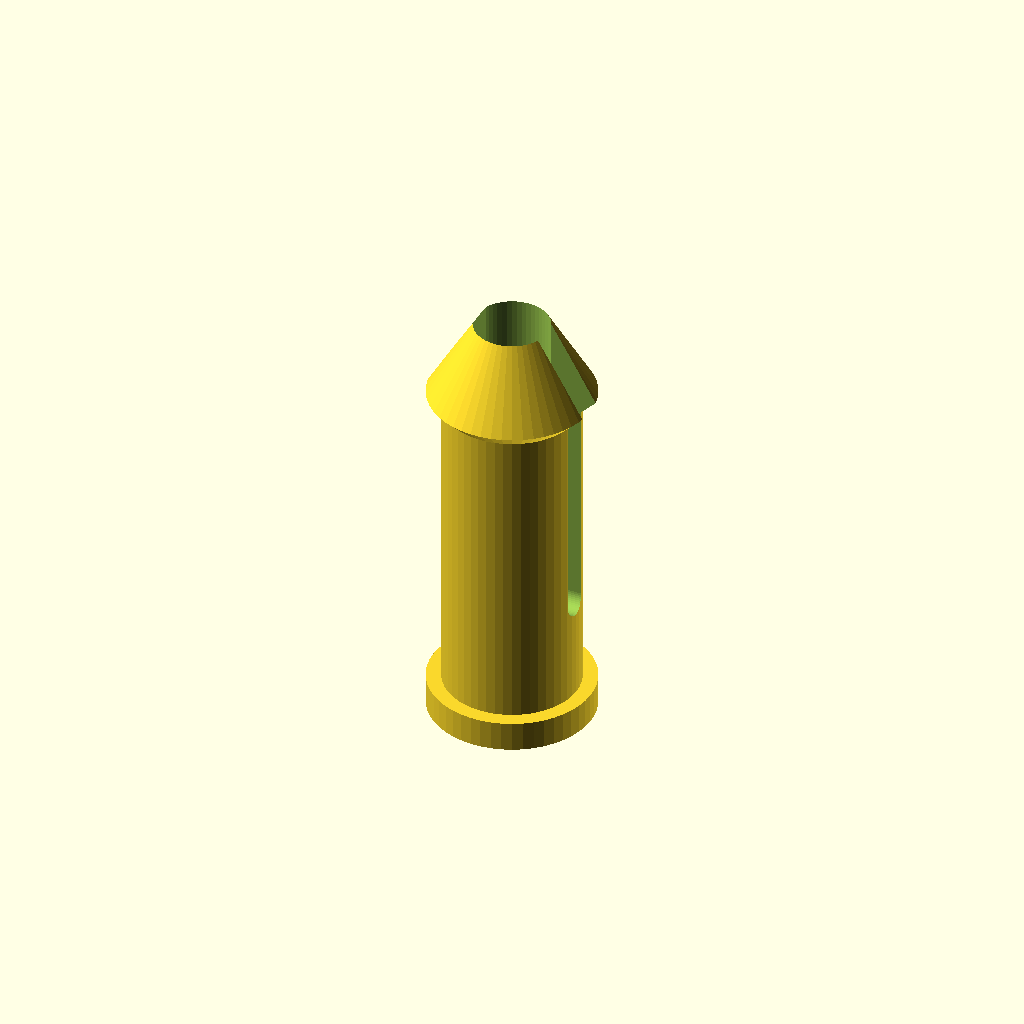
Cell 1 — every parameter at its default value.
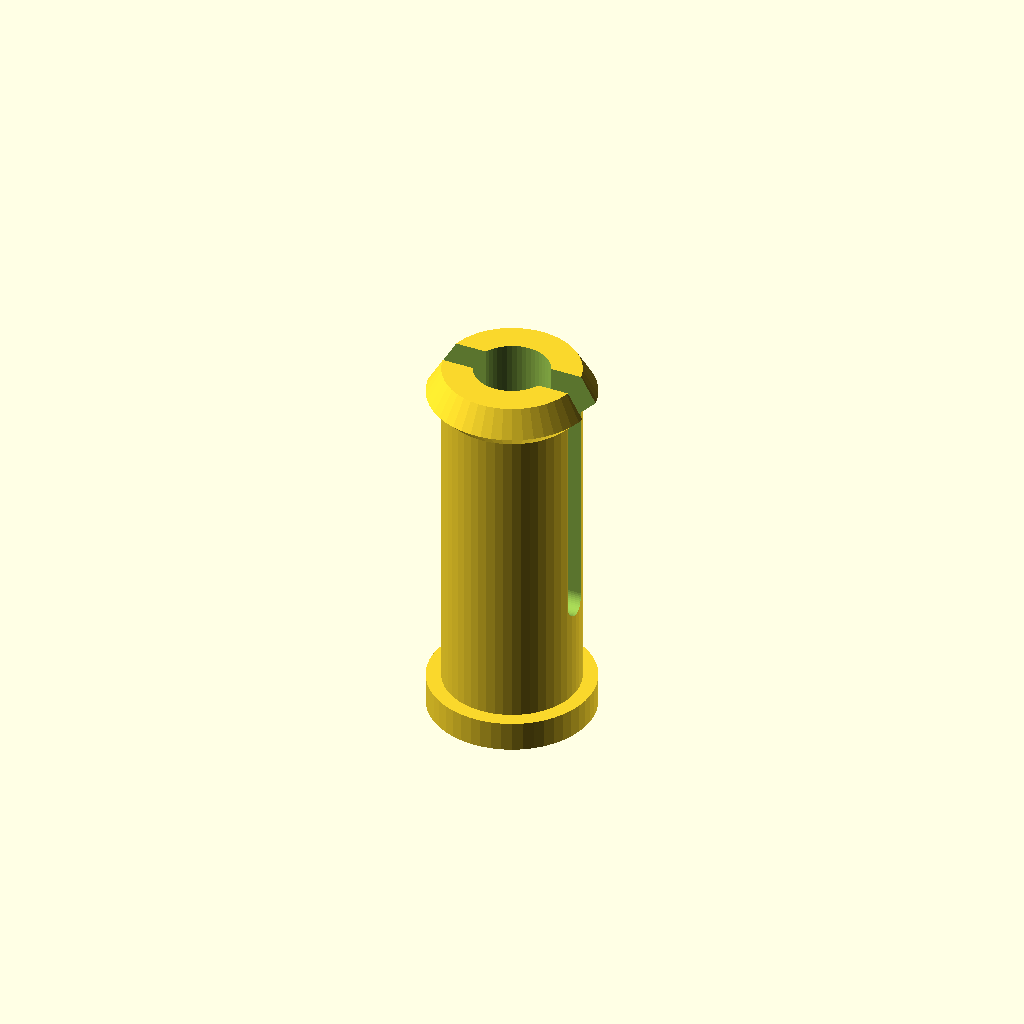
Cell 2: the same model with pointyTop = 0.
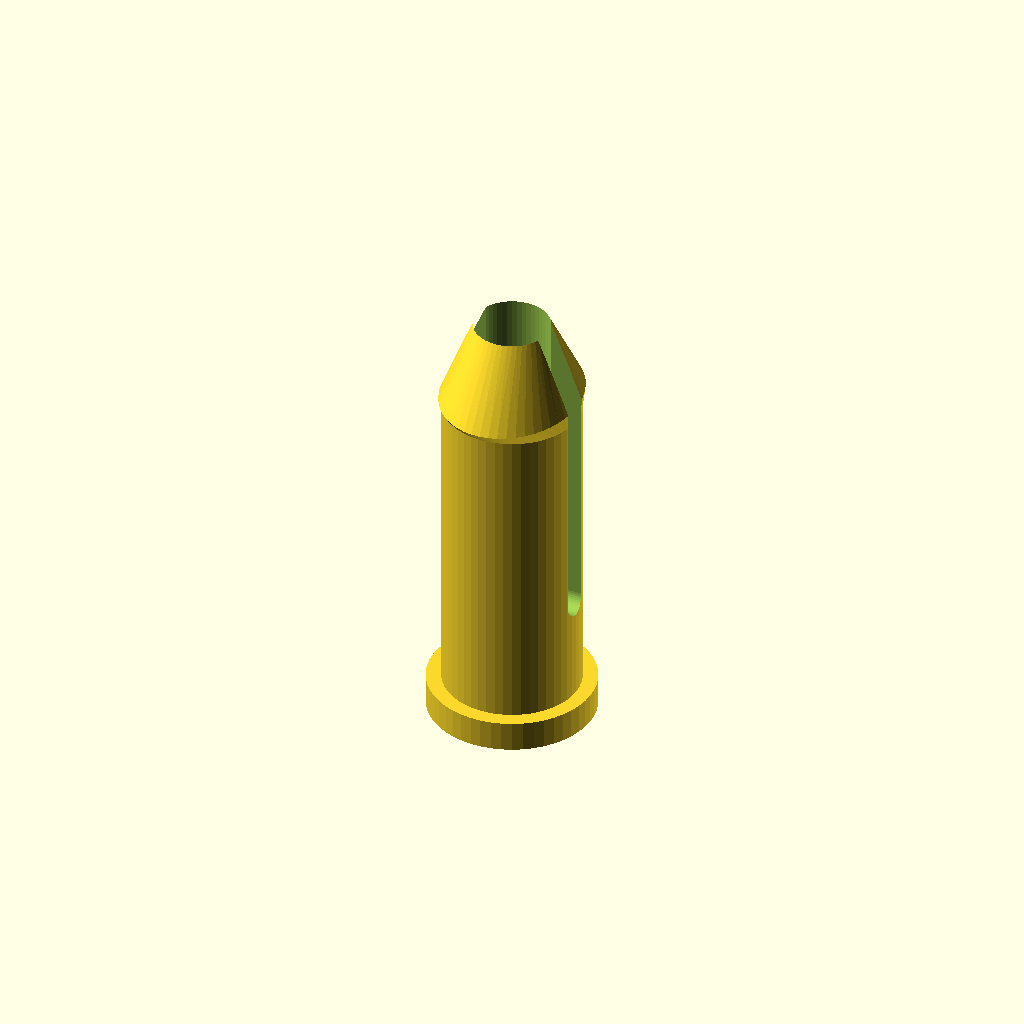
Cell 3: removeSides = 1 (everything else at default).
All cells are drawn from one camera (rotation 55°, 0°, 25°, orthographic, colour scheme Cornfield), so only the parameter changes between them.
The OpenSCAD source (scadFiles/1019136/1608970.scad):
//  Measure for the smoothness

$fn = 50;



baseHeight = 1;

baseDiameter = 5.5;

midInnerDiameter = 2.5;

midOuterDiameter = 4.5;

midHeight = 10.5;



//  The extra height and with of the top

topDiameter = 5.5;

angleDownSide = 45;

angleUpside = 30;



//  The width of the cut through the middle

cutWidth = 1;



//  The height at which the cut begins

cutHeight = 3;



//  Create a fillet in the cut out for strenght, 1 for yes, 0 for no

cutFillet = 1;  //  [1, 0]



//  To make the bottom hollow, 1 for yes, 0 for no

solidBase = 1;    //  [1, 0]



//  To create a fillet between the base and the middle part, 1 for yes, 0 for no. Only available if solidBase = 1

baseFillet = 1;   //  [1, 0]



//  To make the top pointy

pointyTop = 1;      //  [1, 0]



//  To remove the side bits of the top, makes it easier to put it through a hole, 1 for yes, 0 for no

removeSides = 0;    //  [1, 0]



module base(rOuter, rInner, height, solid){

    difference(){

        cylinder(r = baseDiameter / 2, h = height);

        if (solid == 0){

            translate(  [   0,

                            0,

                            -0.1]){

                cylinder(r = rInner, h = height + 0.2);

            }

        }

    }

}



module middle(rInner, rOuter, height, cutHeight, cutWidth, cutFillet, baseFillet, solidBase){

    difference(){

        //  Make the tube shape

        cylinder(r = rOuter, h = height);

        

        //  Cut out the base with optional fillet

        if(baseFillet == 1 && solidBase == 1){

            translate(  [   0,

                            0,

                            rInner  ]){

                sphere(r = rInner);

                cylinder(r = rInner, h = height);

                            }

        }

        

        //  No base fillet

        else{

            translate(  [   0,

                            0,

                            -0.1    ]){

                cylinder(r = rInner, h = height + 0.2);

            }

        }

        

        //  Cut out the groove with optional fillet    

        translate(  [   -rOuter,

                        -cutWidth / 2,

                        cutHeight]){

            if(cutFillet == 1){

                translate(  [   -0.1,

                                1/2 * cutWidth,

                                1/2 * cutWidth  ]){

                    rotate( [   0,

                                90,

                                0   ]){

                        cylinder(r = cutWidth / 2, h = height + 0.2);

                    }

                }

            }

            translate(  [   -0.1,

                            0,

                            1/2 * cutWidth * cutFillet ]){

                cube(   [   2 * rOuter + 0.2,

                            cutWidth,

                            height  ]);

            }

        }

    }

}



module top(rInner, rMid, rOuter, cutWidth, angleDown, angleUp, pointy, removeSides){

    delta = 0.000000000000001;

    

    //  Determine scale factor for morfing top in shape

    scaleFactor = (rMid / rOuter - 1) * removeSides + 1;

    

    bottomHeight = (rOuter - rMid) / tan(angleDown) - delta;

    

    //  Calculating topheight and implementing (optional) pointy top

    topRadius = (rInner - rMid) * pointy + rMid;

    topHeight = (rOuter - topRadius) / tan(angleUp) - delta;

    

    difference(){

        union(){

            hull(){

                cylinder(r = rMid, h = delta);

                translate(  [   0,

                                0,

                                bottomHeight]){

                    scale(  [   scaleFactor,

                                1,

                                1]){

                        cylinder(r = topDiameter / 2, h = delta);

                    }

                    translate(  [   0,

                                    0,

                                    topHeight]){

                        cylinder(r = topRadius, h = delta);

                    }

                }

            }

        }

        

        translate(  [   -rOuter - 0.1,

                        -1/2 * cutWidth,

                        -0.1    ]){

            cube(   [   2 * rOuter + 0.2,

                        cutWidth,

                        bottomHeight + topHeight + 0.2   ]   );

        }

        translate(  [   0,

                        0,

                        -0.1    ]){

            cylinder(r = rInner, h = bottomHeight + topHeight + 0.2);

        }

    }

}



module plug(){

    union(){

        //  The base

        base(baseDiameter / 2, midInnerDiameter / 2, baseHeight, solidBase);

        

        //  The middle part

        translate(  [   0,

                        0,

                        baseHeight] ){

            middle(midInnerDiameter / 2, midOuterDiameter / 2, midHeight, cutHeight, cutWidth, cutFillet, baseFillet, solidBase);

        }

        

        //  The top part

        translate(  [   0,

                        0,

                        baseHeight + midHeight] ){

            top(midInnerDiameter / 2, midOuterDiameter / 2, topDiameter / 2, cutWidth, angleDownSide, angleUpside, pointyTop, removeSides);

        }

    }

}



plug();
Parameter table extracted from the source (name, type, default, range or options):
baseHeight: number, default 1
baseDiameter: number, default 5.5
midInnerDiameter: number, default 2.5
midOuterDiameter: number, default 4.5
midHeight: number, default 10.5
topDiameter: number, default 5.5
angleDownSide: number, default 45
angleUpside: number, default 30
cutWidth: number, default 1
cutHeight: number, default 3
cutFillet: number, default 1, options 1, 0
solidBase: number, default 1, options 1, 0
baseFillet: number, default 1, options 1, 0
pointyTop: number, default 1, options 1, 0
removeSides: number, default 0, options 1, 0
